Run: headless pygame with SDL's dummy video driver; simulated clock (each Clock.tick advances the game by its frame time, no real sleeping); random seed 0; keys injected as events and as key.get_pressed() state; no mouse input.
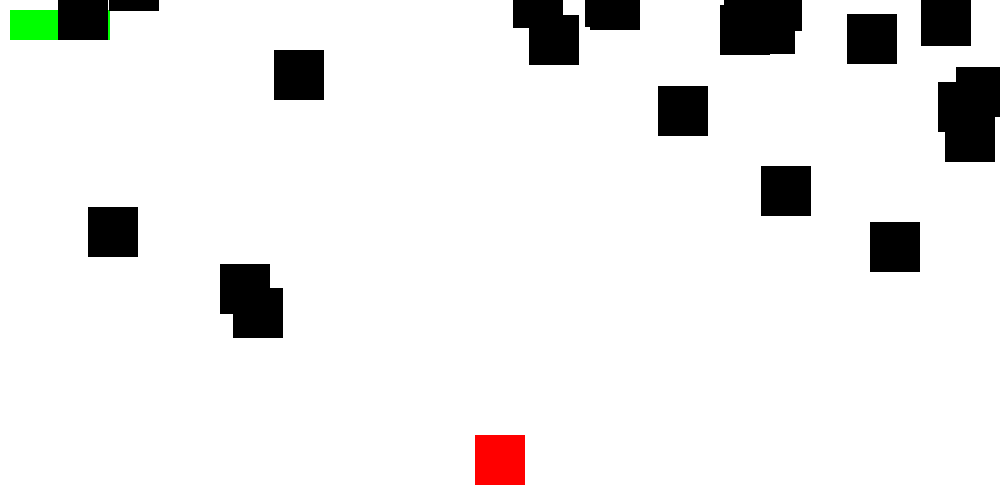
Frame 1 of 4 · flips 1–60 · no input
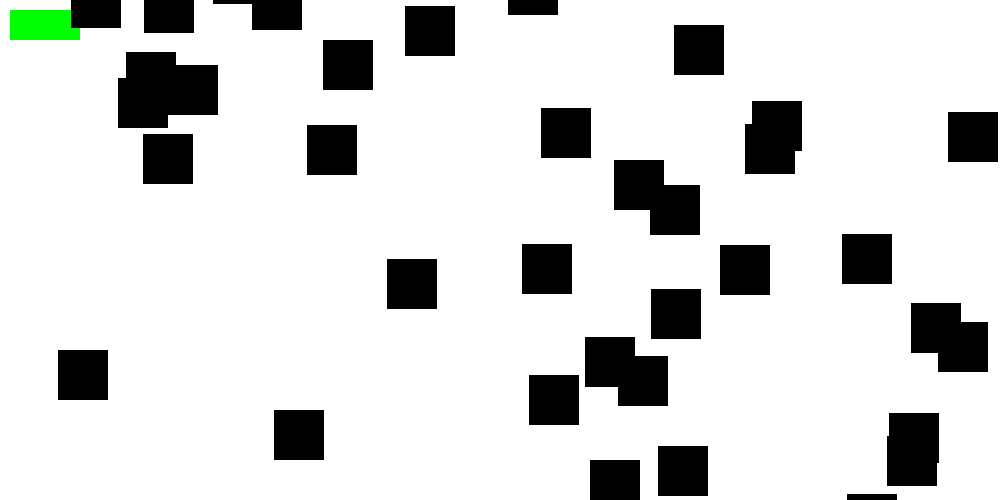
Frame 2 of 4 · flips 61–180 · tapped SPACE, RETURN · held RIGHT (→), D
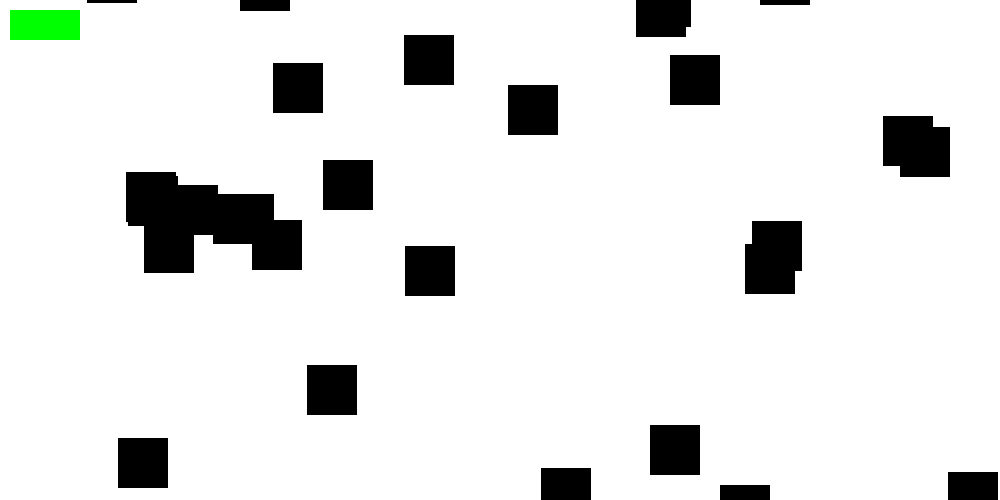
Frame 3 of 4 · flips 181–300 · held DOWN (↓), S
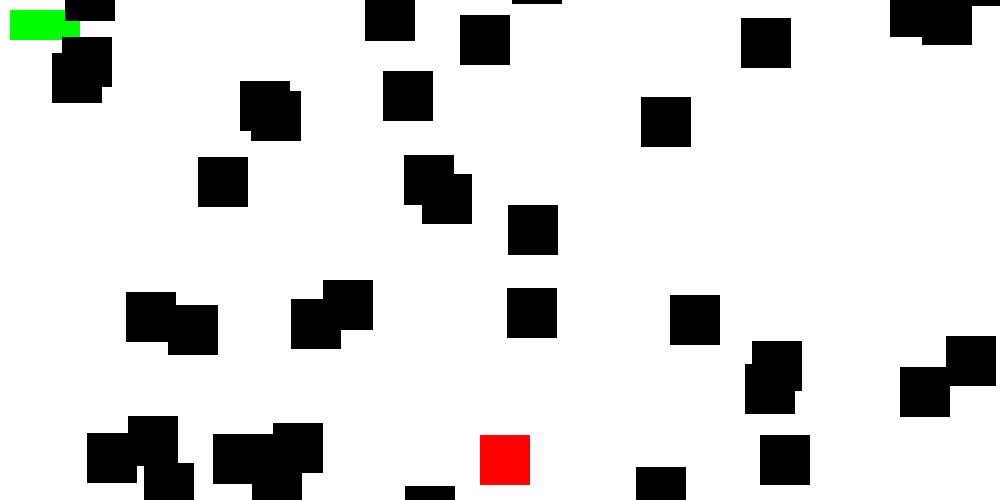
Frame 4 of 4 · flips 301–420 · held LEFT (←), A, UP (↑), W

The pygame program that drew these frames:

import pygame
import random
pygame.init()

width = 1000
height = 500
screen = pygame.display.set_mode((width, height))

white = 255, 255, 255
red = 255, 0, 0
black = 0, 0, 0
blue = 0, 0, 255
green = 0, 255, 0


class Player(pygame.sprite.Sprite):
    def __init__(self):
        super().__init__()  # call __init__ fn of Sprite class to do all the req initialization
        self.image = pygame.Surface((50, 50))
        self.image.fill(red)
        self.rect = self.image.get_rect()
        self.rect.center = width/2, height - 40
        self.moveX = 0
        self.playerHealth = 100

    def update(self):
        keypressed = pygame.key.get_pressed()
        if keypressed[pygame.K_RIGHT]:
            self.moveX = 5
        elif keypressed[pygame.K_LEFT]:
            self.moveX = -5
        else:
            self.moveX = 0

        self.rect.x += self.moveX

        self.hit = pygame.sprite.groupcollide(
            playerGroup, enemyGroup, False, True)
        if self.hit:
            self.playerHealth -= 10
            print(self.playerHealth)

    def triggerBullet(self):
        bullet = Bullet(self.rect.x, self.rect.y)
        all_sprites.add(bullet)
        bulletGroup.add(bullet)


class Enemy(pygame.sprite.Sprite):
    def __init__(self):
        super().__init__()
        self.image = pygame.Surface((50, 50))
        self.image.fill(black)
        self.rect = self.image.get_rect()
        self.rect.x = random.randint(25, width - 25)
        self.rect.y = random.randint(-height, 0)
        self.moveY = random.randint(1, 5)

    def update(self):
        self.rect.y += self.moveY

        if self.rect.top > height:
            self.rect.x = random.randint(25, width - 25)
            self.rect.y = random.randint(-height, 0)
            self.moveY = random.randint(1, 5)


class Bullet(pygame.sprite.Sprite):
    def __init__(self, x, y):
        super().__init__()
        self.image = pygame.Surface((5, 10))
        self.image.fill(blue)
        self.rect = self.image.get_rect()
        self.rect.x = x + 22
        self.rect.y = y
        self.moveY = -5

    def update(self):
        self.rect.y += self.moveY

        if self.rect.bottom < 0:
            self.kill()


all_sprites = pygame.sprite.Group()
player = Player()
playerGroup = pygame.sprite.Group()
all_sprites.add(player)
playerGroup.add(player)

bulletGroup = pygame.sprite.Group()
enemyGroup = pygame.sprite.Group()
for i in range(50):
    enemy = Enemy()
    all_sprites.add(enemy)
    enemyGroup.add(enemy)

while True:
    for event in pygame.event.get():
        if event.type == pygame.QUIT:
            pygame.quit()
            quit()
        if event.type == pygame.KEYDOWN:
            if event.key == pygame.K_SPACE:
                player.triggerBullet()

    # 1st spriteGroup, 2nd spriteGroup, kill 1st object, kill 2nd object
    hit = pygame.sprite.groupcollide(bulletGroup, enemyGroup, True, True)
    if hit:
        enemy = Enemy()
        all_sprites.add(enemy)
        enemyGroup.add(enemy)

    screen.fill(white)
    if player.playerHealth < 33:
        color = red
    else:
        color = green
    pygame.draw.rect(screen, color, (10, 10, player.playerHealth, 30))
    all_sprites.draw(screen)
    all_sprites.update()
    pygame.display.update()
